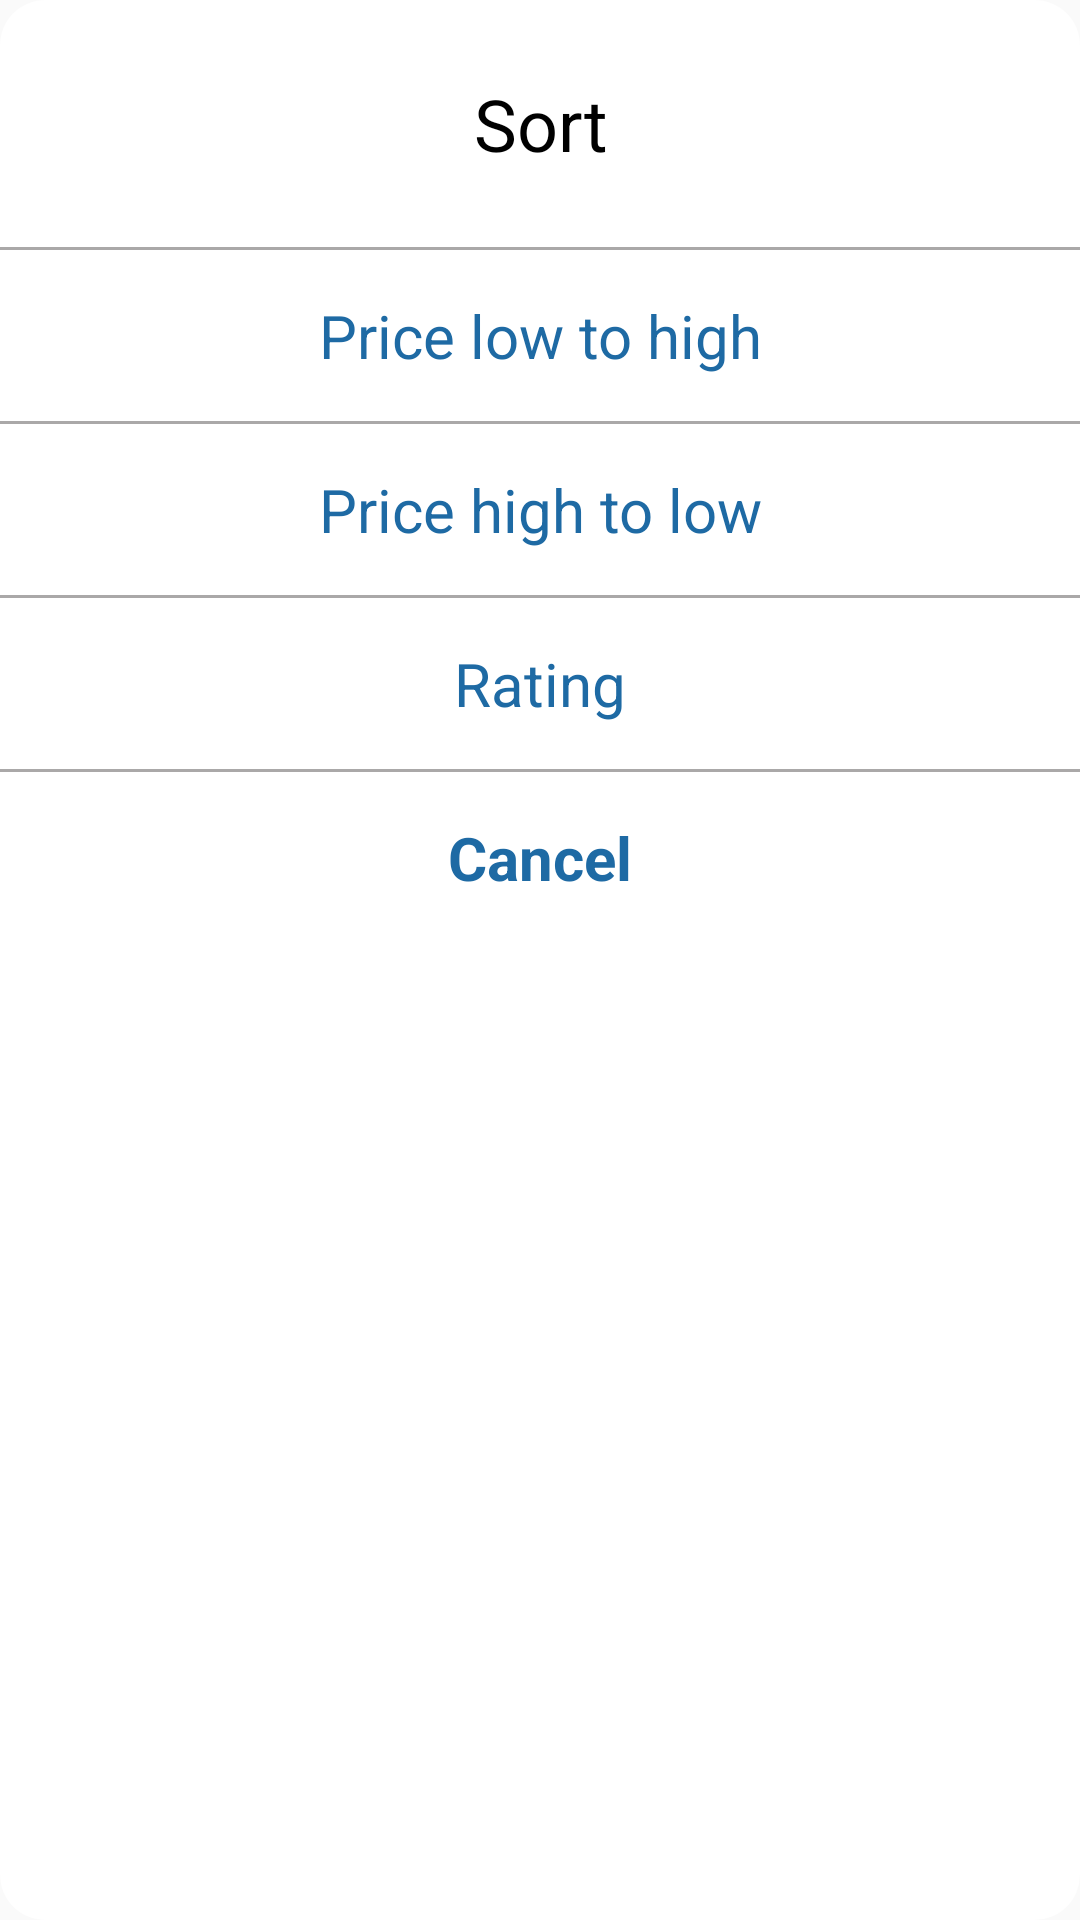

Here is an Android app screen rendered from its layout file. Give the layout XML and the strings, colors and styles it references.
<!-- AndroidManifest.xml: application theme AppTheme.NoActionBar -->
<!-- res/layout/custom_dialog.xml -->
<?xml version="1.0" encoding="utf-8"?>
<RelativeLayout xmlns:android="http://schemas.android.com/apk/res/android"
    android:layout_width="match_parent"
    android:layout_height="wrap_content"
    android:layout_margin="15dp"
    android:background="@drawable/dialog_background"
    android:orientation="vertical">

    <TextView
        android:id="@+id/title"
        android:layout_width="wrap_content"
        android:layout_height="wrap_content"
        android:layout_alignParentTop="true"
        android:layout_centerHorizontal="true"
        android:layout_margin="25dp"
        android:text="@string/sort"
        android:textAlignment="center"
        android:textColor="@color/black"
        android:textSize="24sp" />

    <View
        android:id="@+id/title_divider"
        android:layout_width="match_parent"
        android:layout_height="1dp"
        android:layout_below="@id/title"
        android:background="@color/grey" />


    <TextView
        android:id="@+id/low_high"
        android:layout_width="match_parent"
        android:layout_height="wrap_content"
        android:layout_below="@id/title_divider"
        android:layout_centerHorizontal="true"
        android:padding="15dp"
        android:text="@string/low_to_high"
        android:textAlignment="center"
        android:textColor="@color/sort_color"
        android:textSize="20sp" />

    <View
        android:id="@+id/low_divider"
        android:layout_width="match_parent"
        android:layout_height="1dp"
        android:layout_below="@id/low_high"
        android:background="@color/grey" />

    <TextView
        android:id="@+id/high_low"
        android:layout_width="match_parent"
        android:layout_height="wrap_content"
        android:layout_below="@id/low_divider"
        android:layout_centerHorizontal="true"
        android:padding="15dp"
        android:text="@string/high_to_low"
        android:textAlignment="center"
        android:textColor="@color/sort_color"
        android:textSize="20sp" />

    <View
        android:id="@+id/high_divider"
        android:layout_width="match_parent"
        android:layout_height="1dp"
        android:layout_below="@id/high_low"
        android:background="@color/grey" />

    <TextView
        android:id="@+id/rating"
        android:layout_width="match_parent"
        android:layout_height="wrap_content"
        android:layout_below="@id/high_divider"
        android:layout_centerHorizontal="true"
        android:padding="15dp"
        android:text="@string/rating_low"
        android:textAlignment="center"
        android:textColor="@color/sort_color"
        android:textSize="20sp" />

    <View
        android:id="@+id/rating_divider"
        android:layout_width="match_parent"
        android:layout_height="1dp"
        android:layout_below="@id/rating"
        android:background="@color/grey" />

    <TextView
        android:id="@+id/cancel"
        android:layout_width="match_parent"
        android:layout_height="wrap_content"
        android:layout_below="@id/rating_divider"
        android:layout_centerHorizontal="true"
        android:padding="15dp"
        android:text="@string/cancel"
        android:textAlignment="center"
        android:textColor="@color/sort_color"
        android:textSize="20sp"
        android:textStyle="bold" />
</RelativeLayout>
<!-- resources referenced by this layout -->
<resources>
  <color name="black">#000</color>
  <color name="grey">#aaa8a8</color>
  <color name="sort_color">#1e6aa4</color>
  <!-- drawable dialog_background (drawable) -->
  <?xml version="1.0" encoding="utf-8"?>
  <shape xmlns:android="http://schemas.android.com/apk/res/android">
      <gradient
          android:angle="270"
          android:centerColor="@color/white"
          android:endColor="@color/white"
          android:startColor="@color/white" />
      <corners android:radius="15dp" />
  </shape>
  <string name="cancel">Cancel</string>
  <string name="high_to_low">Price high to low</string>
  <string name="low_to_high">Price low to high</string>
  <string name="rating_low">Rating</string>
  <string name="sort">Sort</string>
  <style name="AppTheme.NoActionBar">
          <item name="colorPrimary">@color/colorPrimaryDark</item>
          <item name="windowActionBar">false</item>
          <item name="colorPrimaryDark">@color/colorPrimaryDark</item>
          <item name="android:windowActionBarOverlay">true</item>
          <item name="windowNoTitle">true</item>
      </style>
  <color name="white">#FFF</color>
  <color name="colorPrimaryDark">#303F9F</color>
</resources>
